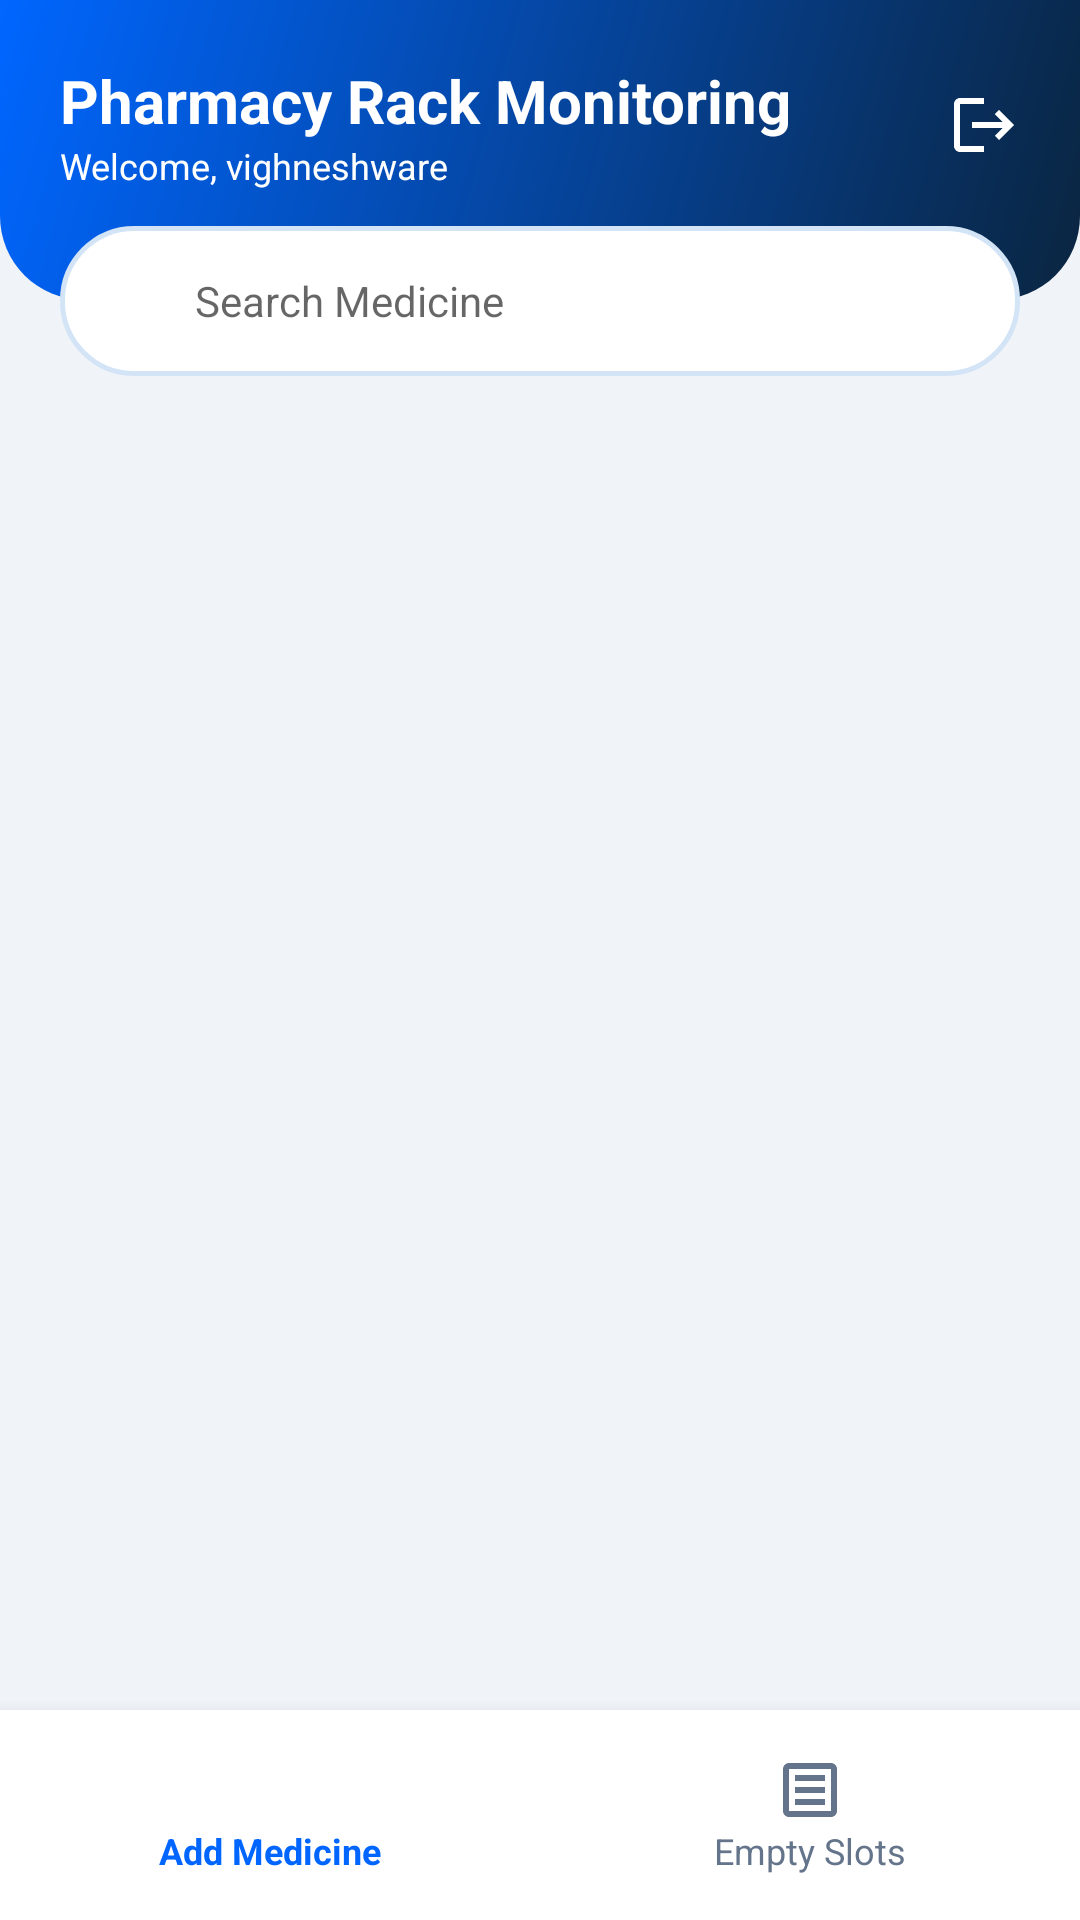

Android layout source for this screen:
<!-- AndroidManifest.xml: application theme Theme.PharmaRack -->
<!-- res/layout/activity_home.xml -->
<?xml version="1.0" encoding="utf-8"?>
<androidx.constraintlayout.widget.ConstraintLayout xmlns:android="http://schemas.android.com/apk/res/android"
    xmlns:app="http://schemas.android.com/apk/res-auto"
    xmlns:tools="http://schemas.android.com/tools"
    android:layout_width="match_parent"
    android:layout_height="match_parent"
    android:background="@color/bg_light_gray">

    
    <View
        android:id="@+id/topBar"
        android:layout_width="match_parent"
        android:layout_height="100dp"
        android:background="@drawable/bg_top_bar"
        app:layout_constraintTop_toTopOf="parent" />

    <TextView
        android:id="@+id/tvTitle"
        android:layout_width="wrap_content"
        android:layout_height="wrap_content"
        android:layout_marginStart="20dp"
        android:layout_marginTop="20dp"
        android:text="Pharmacy Rack Monitoring"
        android:textColor="@color/white"
        android:textSize="20sp"
        android:textStyle="bold"
        app:layout_constraintStart_toStartOf="parent"
        app:layout_constraintTop_toTopOf="parent" />

    <TextView
        android:id="@+id/tvWelcome"
        android:layout_width="wrap_content"
        android:layout_height="wrap_content"
        android:layout_marginStart="20dp"
        android:text="Welcome, vighneshware"
        android:textColor="@color/white"
        android:textSize="12sp"
        app:layout_constraintStart_toStartOf="parent"
        app:layout_constraintTop_toBottomOf="@id/tvTitle" />

    <ImageView
        android:id="@+id/btnLogout"
        android:layout_width="24dp"
        android:layout_height="24dp"
        android:layout_marginEnd="20dp"
        android:src="@drawable/ic_logout"
        app:layout_constraintBottom_toBottomOf="@id/tvWelcome"
        app:layout_constraintEnd_toEndOf="parent"
        app:layout_constraintTop_toTopOf="@id/tvTitle"
        app:tint="@color/white" />

    
    <LinearLayout
        android:id="@+id/searchContainer"
        android:layout_width="match_parent"
        android:layout_height="50dp"
        android:layout_marginHorizontal="20dp"
        android:layout_marginTop="-25dp"
        android:background="@drawable/bg_search_bar"
        android:gravity="center_vertical"
        android:orientation="horizontal"
        android:paddingHorizontal="15dp"
        app:layout_constraintTop_toBottomOf="@id/topBar">

        <ImageView
            android:layout_width="20dp"
            android:layout_height="20dp"
            android:src="@drawable/ic_search"
            app:tint="@color/text_gray" />

        <EditText
            android:id="@+id/etSearch"
            android:layout_width="match_parent"
            android:layout_height="wrap_content"
            android:layout_marginStart="10dp"
            android:background="@android:color/transparent"
            android:hint="Search Medicine"
            android:textSize="14sp" />
    </LinearLayout>

    
    <androidx.recyclerview.widget.RecyclerView
        android:id="@+id/rvRacks"
        android:layout_width="match_parent"
        android:layout_height="0dp"
        android:layout_marginHorizontal="10dp"
        android:layout_marginTop="10dp"
        android:padding="5dp"
        app:layout_constraintBottom_toTopOf="@id/bottomNav"
        app:layout_constraintTop_toBottomOf="@id/searchContainer"
        tools:listitem="@layout/item_rack" />

    
    <LinearLayout
        android:id="@+id/bottomNav"
        android:layout_width="match_parent"
        android:layout_height="70dp"
        android:background="@color/white"
        android:elevation="8dp"
        android:orientation="horizontal"
        app:layout_constraintBottom_toBottomOf="parent">

        <LinearLayout
            android:id="@+id/btnAddMedicine"
            android:layout_width="0dp"
            android:layout_height="match_parent"
            android:layout_weight="1"
            android:gravity="center"
            android:orientation="vertical">

            <ImageView
                android:layout_width="24dp"
                android:layout_height="24dp"
                android:src="@drawable/ic_add"
                app:tint="@color/primary_green" />

            <TextView
                android:layout_width="wrap_content"
                android:layout_height="wrap_content"
                android:text="Add Medicine"
                android:textColor="@color/primary_green"
                android:textSize="12sp"
                android:textStyle="bold" />
        </LinearLayout>

        <LinearLayout
            android:id="@+id/btnEmptySlots"
            android:layout_width="0dp"
            android:layout_height="match_parent"
            android:layout_weight="1"
            android:gravity="center"
            android:orientation="vertical">

            <ImageView
                android:layout_width="24dp"
                android:layout_height="24dp"
                android:src="@drawable/ic_slots"
                app:tint="@color/text_gray" />

            <TextView
                android:layout_width="wrap_content"
                android:layout_height="wrap_content"
                android:text="Empty Slots"
                android:textColor="@color/text_gray"
                android:textSize="12sp" />
        </LinearLayout>

    </LinearLayout>

</androidx.constraintlayout.widget.ConstraintLayout>
<!-- res/layout/item_rack.xml (included above) -->
<?xml version="1.0" encoding="utf-8"?>
<androidx.cardview.widget.CardView xmlns:android="http://schemas.android.com/apk/res/android"
    xmlns:app="http://schemas.android.com/apk/res-auto"
    android:layout_width="match_parent"
    android:layout_height="wrap_content"
    android:layout_margin="6dp"
    app:cardBackgroundColor="@color/white"
    app:cardCornerRadius="18dp"
    app:cardElevation="3dp">

    <LinearLayout
        android:layout_width="match_parent"
        android:layout_height="68dp"
        android:background="@drawable/bg_rack_border"
        android:gravity="center"
        android:orientation="vertical"
        android:paddingHorizontal="8dp"
        android:paddingVertical="6dp">

        <TextView
            android:id="@+id/tvRackName"
            android:layout_width="match_parent"
            android:layout_height="wrap_content"
            android:gravity="center"
            android:maxLines="2"
            android:text="Rack 1 (A)"
            android:textColor="@color/primary_blue"
            android:textSize="13.5sp"
            android:textStyle="bold" />

        <TextView
            android:id="@+id/tvRackCount"
            android:layout_width="match_parent"
            android:layout_height="wrap_content"
            android:layout_marginTop="2dp"
            android:gravity="center"
            android:maxLines="1"
            android:text="0 Medicines"
            android:textColor="@color/text_secondary"
            android:textSize="11sp" />

    </LinearLayout>

</androidx.cardview.widget.CardView>
<!-- resources referenced by this layout -->
<resources>
  <color name="bg_light_gray">#F0F4F8</color>
  <color name="primary_blue">#0066FF</color>
  <color name="primary_green">#0066FF</color>
  <color name="text_gray">#64748B</color>
  <color name="text_secondary">#475569</color>
  <color name="white">#FFFFFF</color>
  <!-- drawable bg_rack_border (drawable) -->
  <?xml version="1.0" encoding="utf-8"?>
  <shape xmlns:android="http://schemas.android.com/apk/res/android">
      <solid android:color="@color/glass_card_bg" />
      <corners android:radius="16dp" />
      <stroke
          android:width="1.5dp"
          android:color="@color/glass_card_stroke" />
  </shape>
  <!-- drawable bg_search_bar (drawable) -->
  <?xml version="1.0" encoding="utf-8"?>
  <shape xmlns:android="http://schemas.android.com/apk/res/android">
      <solid android:color="@color/white" />
      <corners android:radius="24dp" />
      <stroke
          android:width="1.5dp"
          android:color="@color/glass_card_stroke" />
  </shape>
  <!-- drawable bg_top_bar (drawable) -->
  <?xml version="1.0" encoding="utf-8"?>
  <shape xmlns:android="http://schemas.android.com/apk/res/android">
      <gradient
          android:startColor="#0A2540"
          android:endColor="#0066FF"
          android:angle="135" />
      <corners
          android:bottomLeftRadius="28dp"
          android:bottomRightRadius="28dp" />
  </shape>
  <!-- drawable ic_logout (drawable) -->
  <vector xmlns:android="http://schemas.android.com/apk/res/android"
      android:width="24dp"
      android:height="24dp"
      android:viewportWidth="24"
      android:viewportHeight="24">
      <path
          android:fillColor="@android:color/white"
          android:pathData="M17,7l-1.41,1.41L18.17,11H8v2h10.17l-2.58,2.58L17,17l5,-5L17,7z M4,5h8V3H4C2.9,3,2,3.9,2,5v14c0,1.1,0.9,2,2,2h8v-2H4V5z"/>
  </vector>
  <!-- drawable ic_slots (drawable) -->
  <vector xmlns:android="http://schemas.android.com/apk/res/android"
      android:width="24dp"
      android:height="24dp"
      android:viewportWidth="24"
      android:viewportHeight="24">
      <path
          android:fillColor="@android:color/black"
          android:pathData="M19,5v14H5V5H19 M19,3H5C3.9,3,3,3.9,3,5v14c0,1.1,0.9,2,2,2h14c1.1,0,2,-0.9,2,-2V5C21,3.9,20.1,3,19,3L19,3z M7,7h10v2H7V7z M7,11h10v2H7V11z M7,15h10v2H7V15z"/>
  </vector>
  <style name="Theme.PharmaRack" parent="Theme.MaterialComponents.Light.NoActionBar">
          <item name="colorPrimary">@color/primary_blue</item>
          <item name="colorPrimaryVariant">@color/primary_navy</item>
          <item name="colorOnPrimary">@color/white</item>
          <item name="colorSecondary">@color/primary_cyan</item>
          <item name="colorOnSecondary">@color/primary_navy</item>
          <item name="android:statusBarColor">@color/primary_navy</item>
          <item name="android:windowBackground">@color/background_gray</item>
      </style>
  <color name="glass_card_bg">#F4F8FD</color>
  <color name="glass_card_stroke">#D4E4F7</color>
  <color name="primary_navy">#0A2540</color>
  <color name="primary_cyan">#00D4B2</color>
  <color name="background_gray">#F0F4F8</color>
</resources>
